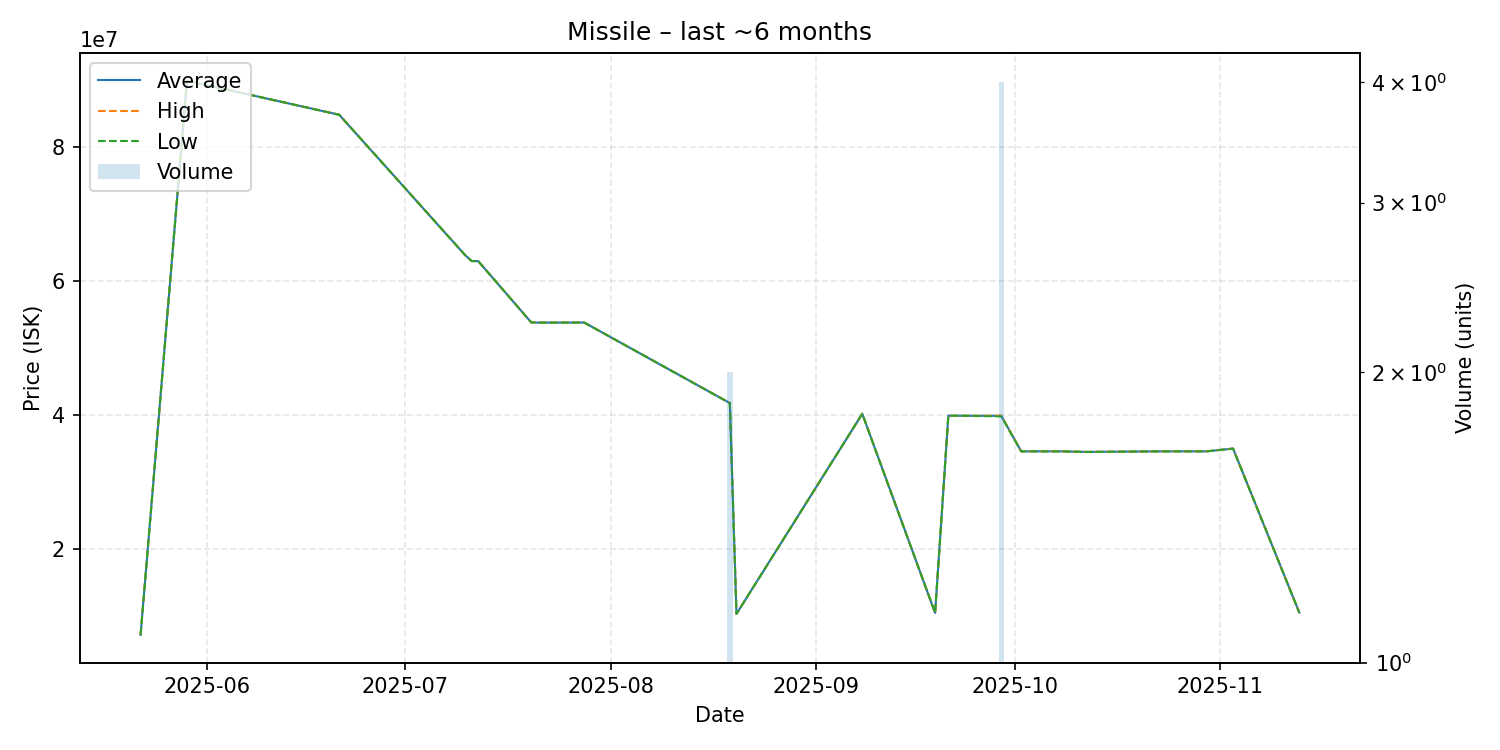

The table this chart was drawn from, first rows:
date, average, highest, lowest, order_count, volume
2025-05-22, 7200000, 7200000, 7200000, 1, 1
2025-05-29, 89900000, 89900000, 89900000, 1, 1
2025-06-21, 84820000, 84820000, 84820000, 1, 1
2025-07-10, 63890000, 63890000, 63890000, 1, 1
2025-07-11, 62990000, 62990000, 62990000, 1, 1
2025-07-12, 62970000, 62970000, 62970000, 1, 1
2025-07-20, 53830000, 53830000, 53830000, 1, 1
2025-07-21, 53800000, 53800000, 53800000, 1, 1
2025-07-28, 53810000, 53810000, 53810000, 1, 1
2025-08-19, 41795000, 41800000, 41790000, 2, 2
2025-08-20, 10330000, 10330000, 10330000, 1, 1
2025-09-08, 40190000, 40190000, 40190000, 1, 1
2025-09-19, 10470000, 10470000, 10470000, 1, 1
2025-09-21, 39910000, 39910000, 39910000, 1, 1
2025-09-23, 39900000, 39900000, 39900000, 1, 1
2025-09-29, 39882500, 39910000, 39800000, 2, 4
2025-10-02, 34590000, 34590000, 34590000, 1, 1
2025-10-03, 34590000, 34590000, 34590000, 1, 1
2025-10-08, 34590000, 34590000, 34590000, 1, 1
2025-10-12, 34500000, 34500000, 34500000, 1, 1
2025-10-23, 34590000, 34590000, 34590000, 1, 1
2025-10-30, 34590000, 34590000, 34590000, 1, 1
2025-11-03, 35000000, 35000000, 35000000, 1, 1
2025-11-13, 10530000, 10530000, 10530000, 1, 1
